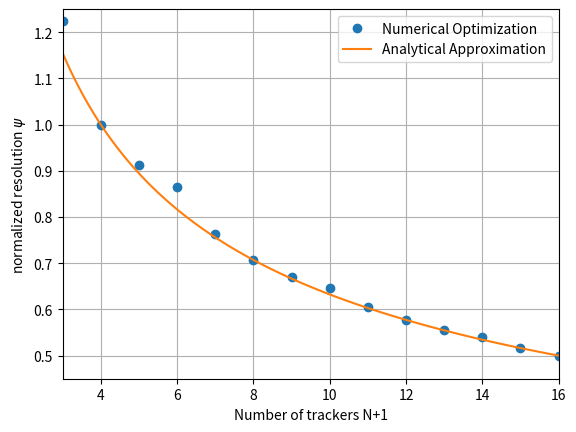

Here is the Python script that generated this plot:
import numpy as np
import matplotlib.pyplot as plt
from scipy.optimize import minimize, Bounds, LinearConstraint, NonlinearConstraint
from time import time

# Input --------------------------------------------------------------------------------------------
min_scattering = 1e0
max_scattering = 1e5
min_trackers = 3
max_trackers = 16
plot_points = 200

# Optimizator configuration ------------------------------------------------------------------------
opt = {"ftol": 1e-9, "eps": 1e-6, "maxiter": 1000}
shaking = 1e-5; np.random.seed(0)

# Define resolution function -----------------------------------------------------------------------
def resolution_no_scattering (c, x):
    # normalized bending power
    b = c @ (x * (2* np.cumsum (x) - x))
    # normalized tracking error
    d = np.sum( np.diff(c ,1 ,0 ,0 ,0)**2)
    
    # normalized resolution
    return np.sqrt (d) / np.abs(b) / 4 # eq .(12)-(13)
    

# Define initial point for optimization ------------------------------------------------------------
def generate_x0(trackers):
    n = (trackers + 1)// 4
    m = trackers - 2*n 
    c = np.cumsum(np.concatenate([np.tile(1/n,n), np.tile(-2/m,m), np.tile(1/n,n)]))[:-1]
    x = np.zeros(trackers-1); x[n-1] = 0.5; x[trackers-1-n] = 0.5        
    return np.concatenate([c, x])

# Prepare for optimization -------------------------------------------------------------------------
scattering = np.logspace(np.log10(min_scattering), np.log10(max_scattering), plot_points)
norm_res = np.zeros(max_trackers - min_trackers + 1)

# Figure 8: normalized resolution vs scattering parameter
plt.figure()

print("Starting optimization for different number of trackers")
# Loop over number of trackers
for i, tracker_num in enumerate(range(min_trackers, max_trackers + 1)):

    if tracker_num == 3:
        norm_res[i] = np.sqrt(3/2)
        continue

    x0 = generate_x0(tracker_num)
    n = tracker_num - 1

    # Define constraints ---------------------------------------------------------------------------
    # nonlinear constraint
    constraintN = lambda x: x[:n] @ x[n:]
    ncon = NonlinearConstraint(constraintN, 0, 0)
    # linear constraint
    constraintL = np.concatenate([np.zeros(n), np.ones(n)])
    lcon = LinearConstraint(constraintL, 1, 1)
    # max and min bound for variables    
    boundmin = np.concatenate([-np.inf*np.ones(n), np.zeros(n)])
    boundmax = np.concatenate([+np.inf*np.ones(n), np. ones(n)]) 
    bounds = Bounds(boundmin, boundmax)

    # Optimization ---------------------------------------------------------------------------------
    tstart = time()
    
    fun = lambda x: resolution_no_scattering(x[:n], x[n:])
    sol = minimize(fun, x0, method="slsqp", options=opt, bounds=bounds, constraints=[lcon,ncon])
    norm_res[i] = sol.fun

    tend = time()

tracker_num = np.arange(min_trackers, max_trackers + 1) 
plt.plot(tracker_num, norm_res, label="Numerical Optimization", marker='o', linestyle="none")

# plot formula 33 vs numerical 
tracker_num = np.linspace(min_trackers, max_trackers, 100)
plt.plot( tracker_num, 2/np.sqrt(tracker_num), label="Analytical Approximation")

    
# Plotting results ---------------------------------------------------------------------------------
plt.legend()
plt.xlabel(r"Number of trackers N+1")
plt.ylabel(r"normalized resolution $\psi$")
plt.grid()

plt.xlim(min_trackers, max_trackers)
plt.ylim(0.45, 1.25)

plt.show()
